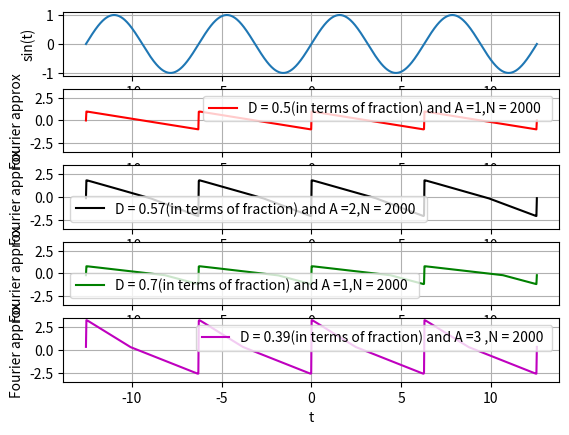

Write Python code to recreate this figure.
import numpy as np  
import matplotlib.pyplot as plt 
from pylab import *
import cmath
t = np.linspace(-4*np.pi,4*np.pi,1000)

def Fourier_cal(N,A,D):
	y = 0	
	z = complex(0,1)
	for n in range(-N,N,1):
		if(n!=0):
			y = y + ((-A/((2*np.pi)**2))*(((4*np.pi*z)/n)+((((2*D)-1)/(D*(1-D)*(n**2)))*(1-np.exp(-z*2*np.pi*n*D)))))*np.exp(z*n*t) #By changing the coefficient of the fourier series,we can easily modify the waveform according to Duty cycle and Amplitude.i.e Cn = ((-A/((2*np.pi)**2))*(((4*np.pi*z)/n)+((((2*D)-1)/(D*(1-D)*(n**2)))*(1-np.exp(-z*2*np.pi*n*D)))))
	return y
y1 = np.sin(t)
y2 = Fourier_cal(2000,1,0.5)# A =1 , D = 0.5(in terms of fraction)
y3 = Fourier_cal(2000,2,0.57)# A =2 , D = 0.57(in terms of fraction)
y4 = Fourier_cal(2000,1,0.7)# A =1 ,D = 0.7(in terms of fraction)
y5 = Fourier_cal(2000,3,0.39)# A =3 ,D = 0.39(in terms of fraction)
subplot(5,1,1)
plt.plot(t,y1)
plt.xlabel('t')
plt.ylabel('sin(t)')
plt.grid()

subplot(5,1,2)
plt.plot(t,y2,'r',label='D = 0.5(in terms of fraction) and A =1,N = 2000  ')
plt.xlabel('t')
plt.ylabel('Fourier approx')
plt.legend()
plt.grid()
plt.ylim(-3.5,3.5)

subplot(5,1,3)
plt.plot(t,y3,'k',label='D = 0.57(in terms of fraction) and A =2,N = 2000  ')
plt.xlabel('t')
plt.ylabel('Fourier approx')
plt.legend()
plt.grid()
plt.ylim(-3.5,3.5)

subplot(5,1,4)
plt.plot(t,y4,'g',label='D = 0.7(in terms of fraction) and A =1,N = 2000  ')
plt.grid()
plt.xlabel('t')
plt.ylabel('Fourier approx')
plt.legend()
plt.ylim(-3.5,3.5)

subplot(5,1,5)
plt.plot(t,y5,'m',label='D = 0.39(in terms of fraction) and A =3 ,N = 2000 ')
plt.grid()
plt.xlabel('t')
plt.ylabel('Fourier approx')
plt.legend()
plt.ylim(-3.5,3.5)
plt.show()
